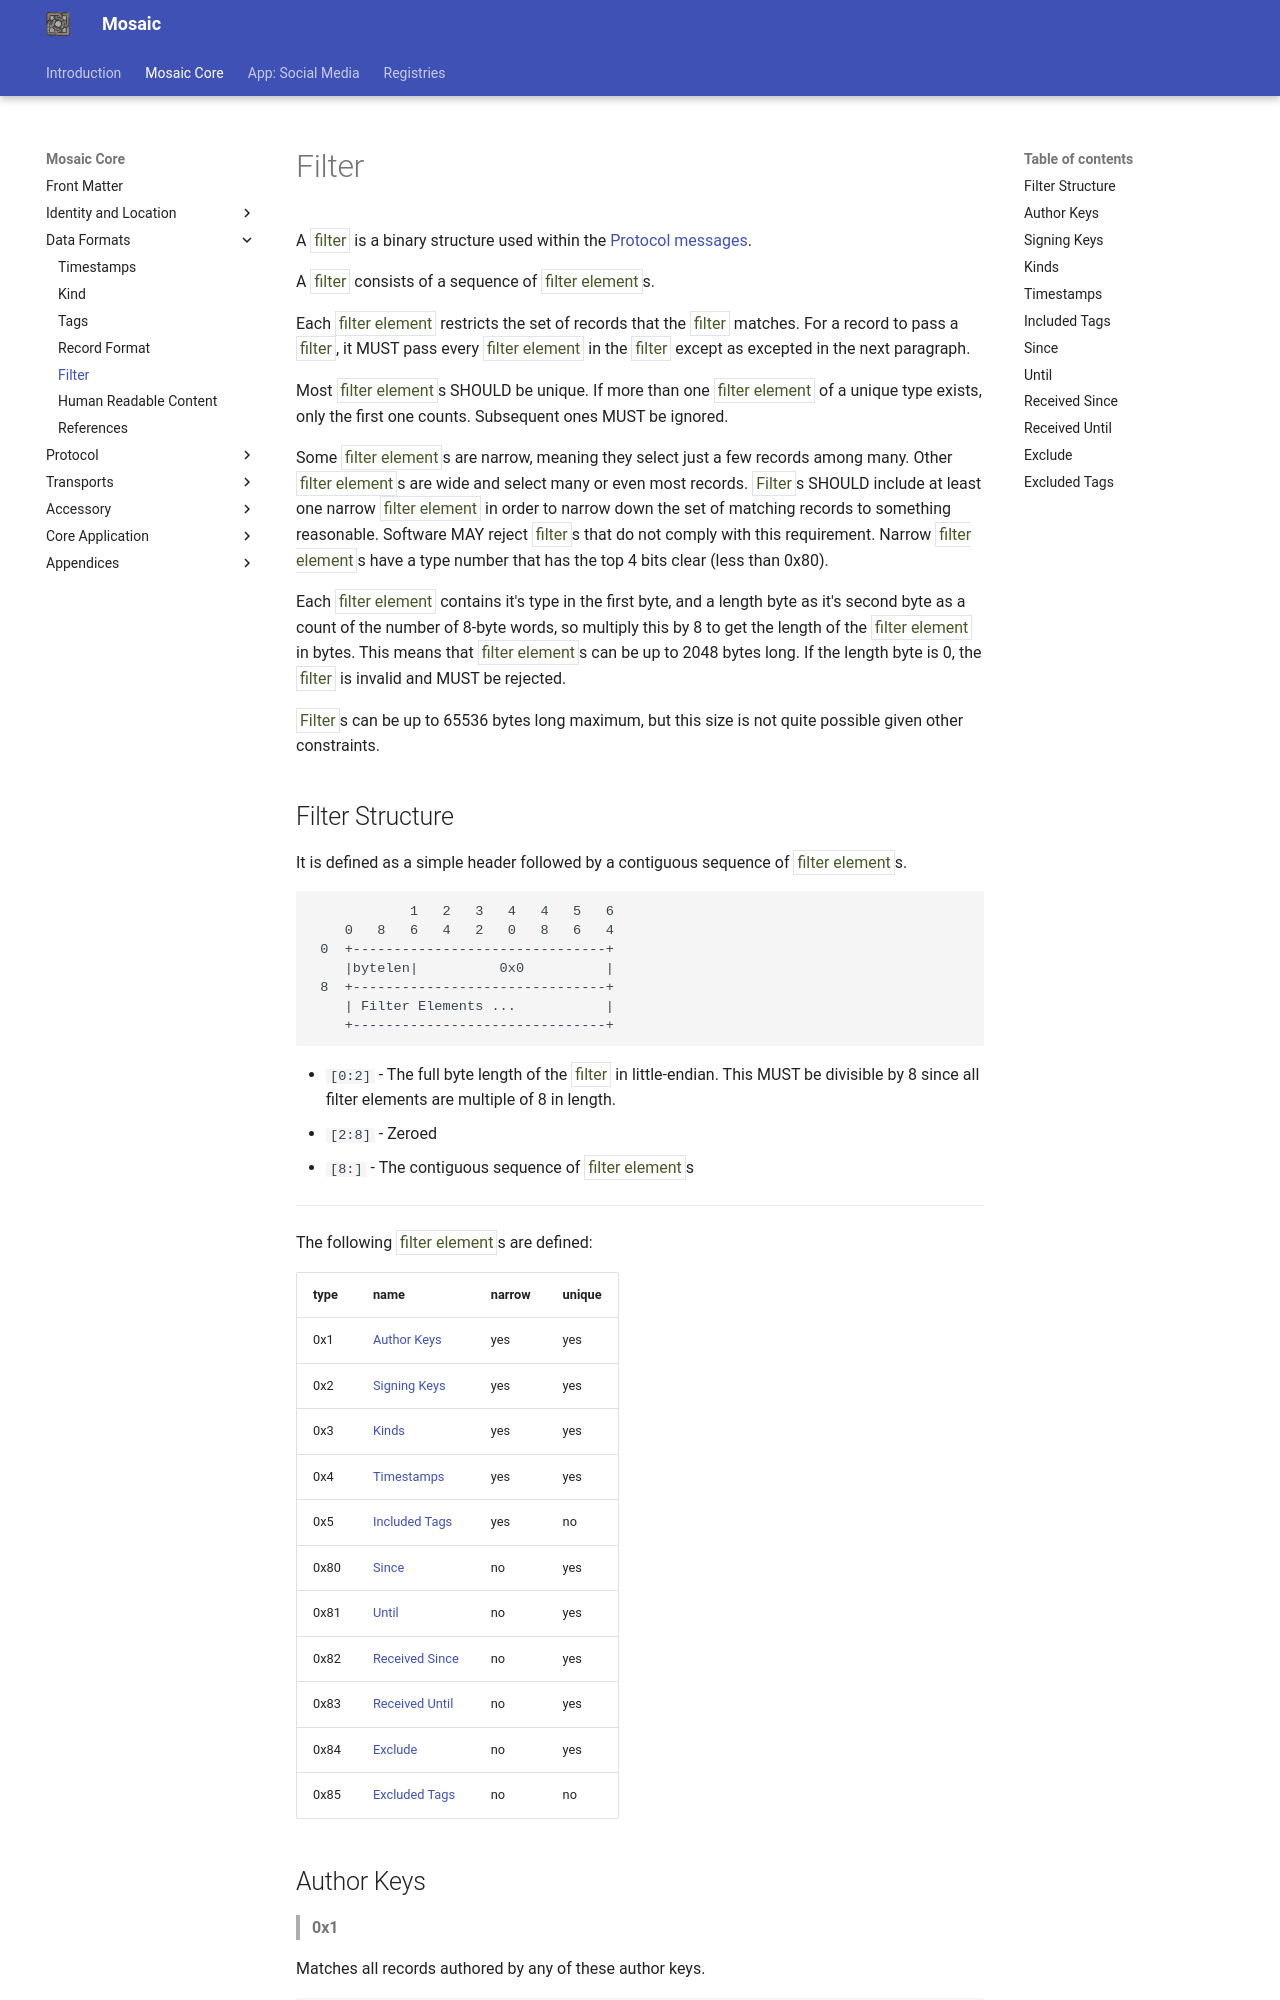

repository: mikedilger/mosaic-spec · page: filter.html · generator: mkdocs

# Filter

A <t>filter</t> is a binary structure used within the [Protocol messages](messages.md).

A <t>filter</t> consists of a sequence of <t>filter element</t>s.

Each <t>filter element</t> restricts the set of records that the <t>filter</t> matches.
For a record to pass a <t>filter</t>, it MUST pass every <t>filter element</t> in the
<t>filter</t> except as excepted in the next paragraph.

Most <t>filter element</t>s SHOULD be unique. If more than one <t>filter element</t> of
a unique type exists, only the first one counts. Subsequent ones MUST be ignored.

Some <t>filter element</t>s are narrow, meaning they select just a few records among
many. Other <t>filter element</t>s are wide and select many or even most records.
<T>Filter</T>s SHOULD include at least one narrow <t>filter element</t> in order
to narrow down the set of matching records to something reasonable. Software
MAY reject <t>filter</t>s that do not comply with this requirement.
Narrow <t>filter element</t>s have a type number that has the top 4 bits clear (less than 0x80).

Each <t>filter element</t> contains it's type in the first byte, and a length byte as
it's second byte as a count of the number of 8-byte words, so multiply
this by 8 to get the length of the <t>filter element</t> in bytes. This means that
<t>filter element</t>s can be up to 2048 bytes long. If the length byte is 0, the
<t>filter</t> is invalid and MUST be rejected.

<T>Filter</T>s can be up to 65536 bytes long maximum, but this size is not quite
possible given other constraints.
